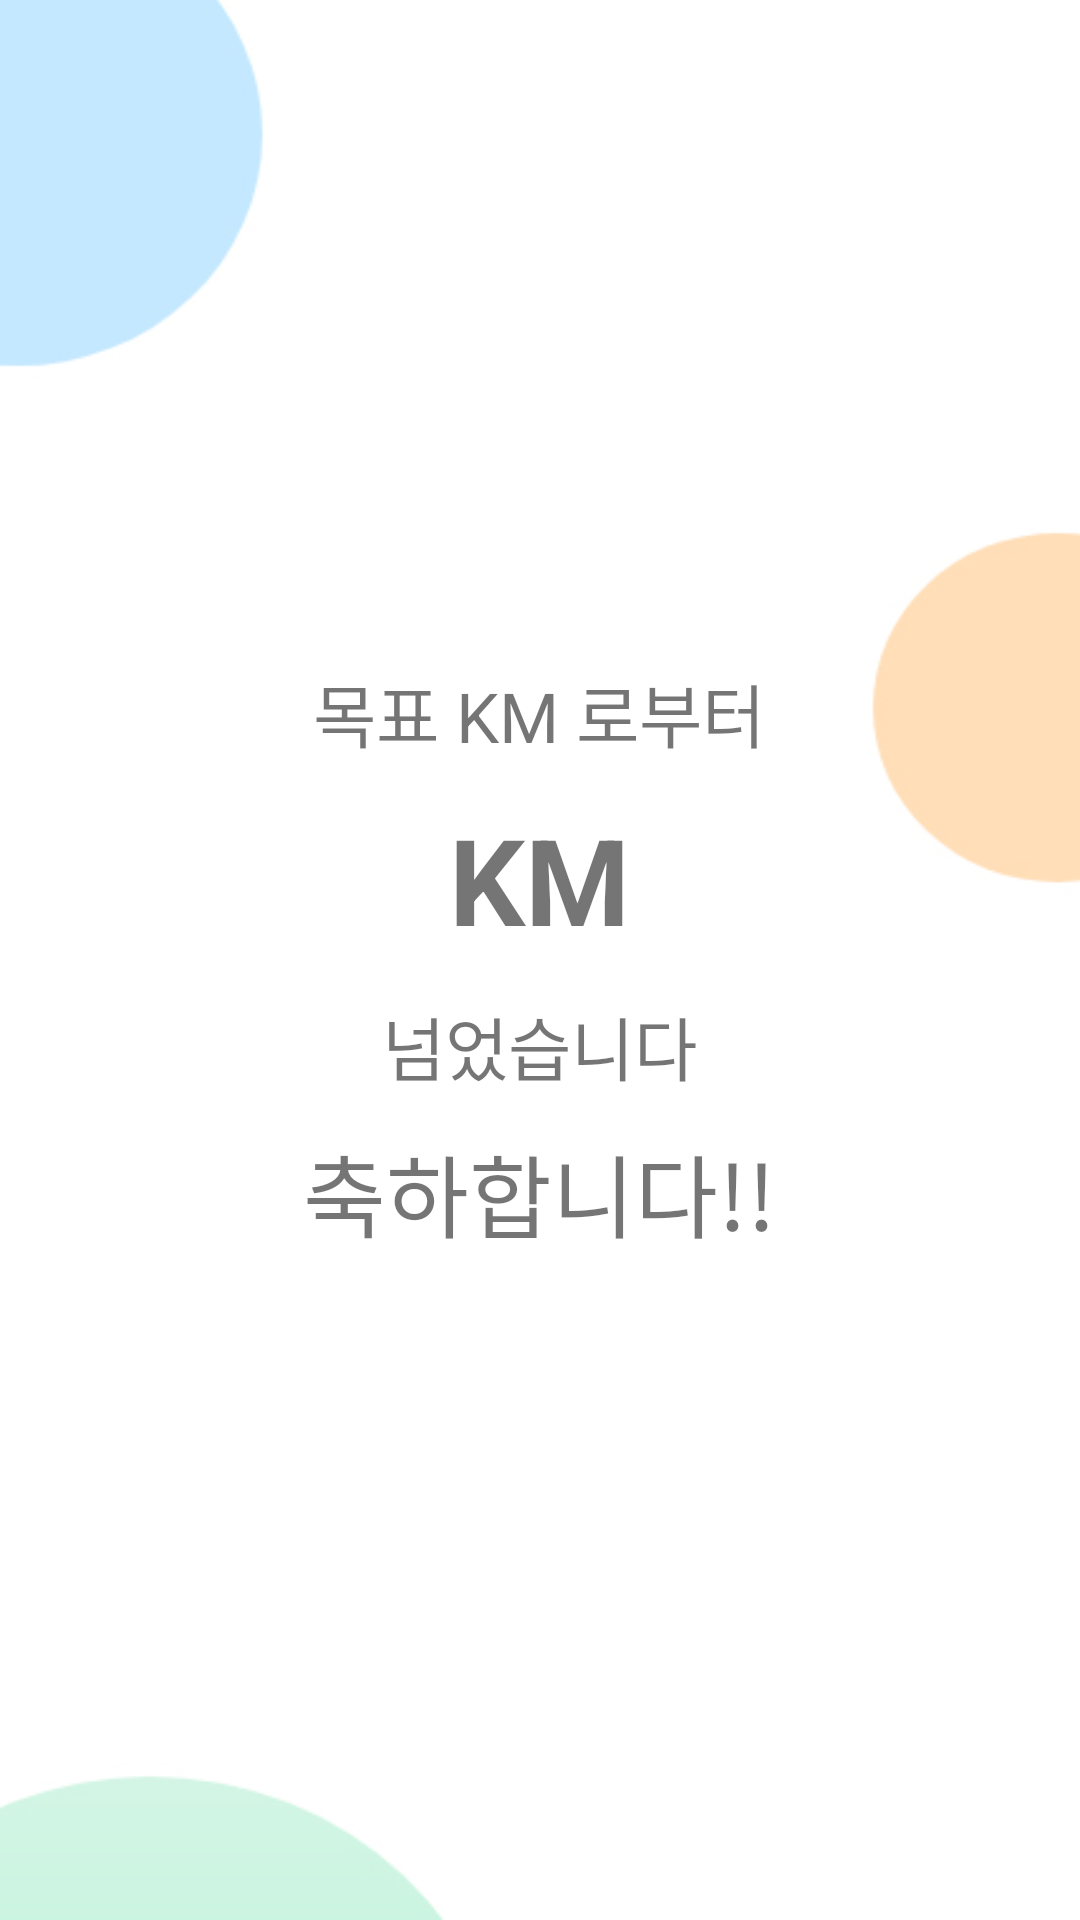

Reconstruct the res/layout file that produces this screen, plus the resources it refers to.
<!-- AndroidManifest.xml: application theme Theme.RunnersHi_final -->
<!-- res/layout/activity_goal.xml -->
<?xml version="1.0" encoding="utf-8"?>
<LinearLayout xmlns:android="http://schemas.android.com/apk/res/android"
    android:layout_width="match_parent"
    android:layout_height="match_parent"
    android:background="@drawable/mypage"
    android:orientation="vertical"
    android:gravity="center">

    <LinearLayout
        android:layout_width="wrap_content"
        android:layout_height="wrap_content"
        android:orientation="vertical"
        android:paddingHorizontal="10dp">

        <TextView
            android:layout_width="wrap_content"
            android:layout_height="wrap_content"
            android:text="목표 KM 로부터"
            android:textSize="23dp"
            android:layout_gravity="center"/>
        <TextView
            android:layout_width="wrap_content"
            android:layout_height="wrap_content"
            android:padding="12dp"
            android:textSize="40dp"
            android:id="@+id/tv_km"
            android:text="KM"
            android:textStyle="bold"
            android:layout_gravity="center"/>
        <TextView
            android:layout_width="wrap_content"
            android:layout_height="wrap_content"
            android:textSize="23dp"
            android:id="@+id/tv_accomplish"
            android:text="넘었습니다"
            android:layout_gravity="center"/>
        <TextView
            android:layout_width="wrap_content"
            android:layout_height="wrap_content"
            android:textSize="30dp"
            android:id="@+id/tv_thanks"
            android:text="축하합니다!!"
            android:paddingTop="10dp"
            android:layout_gravity="center"/>
    </LinearLayout>
</LinearLayout>
<!-- resources referenced by this layout -->
<resources>
  <!-- drawable mypage: jpg bitmap (drawable-v24, 42868 bytes) -->
  <style name="Theme.RunnersHi_final" parent="Theme.MaterialComponents.DayNight.NoActionBar">
          
          <item name="colorPrimary">@color/colorPrimary</item>
          <item name="colorPrimaryVariant">@color/colorPrimaryDark</item>
          <item name="colorOnPrimary">@color/white</item>
          
          <item name="colorSecondary">@color/colorAccent</item>
          <item name="colorSecondaryVariant">@color/teal_700</item>
          <item name="colorOnSecondary">@color/black</item>
          
          <item name="android:statusBarColor" tools:targetApi="l">?attr/colorPrimaryVariant</item>
          
      </style>
  <color name="colorPrimary">#1fd17e</color>
  <color name="colorPrimaryDark">#387D5D</color>
  <color name="white">#FFFFFFFF</color>
  <color name="colorAccent">#FC720D</color>
  <color name="teal_700">#FF018786</color>
  <color name="black">#FF000000</color>
</resources>
